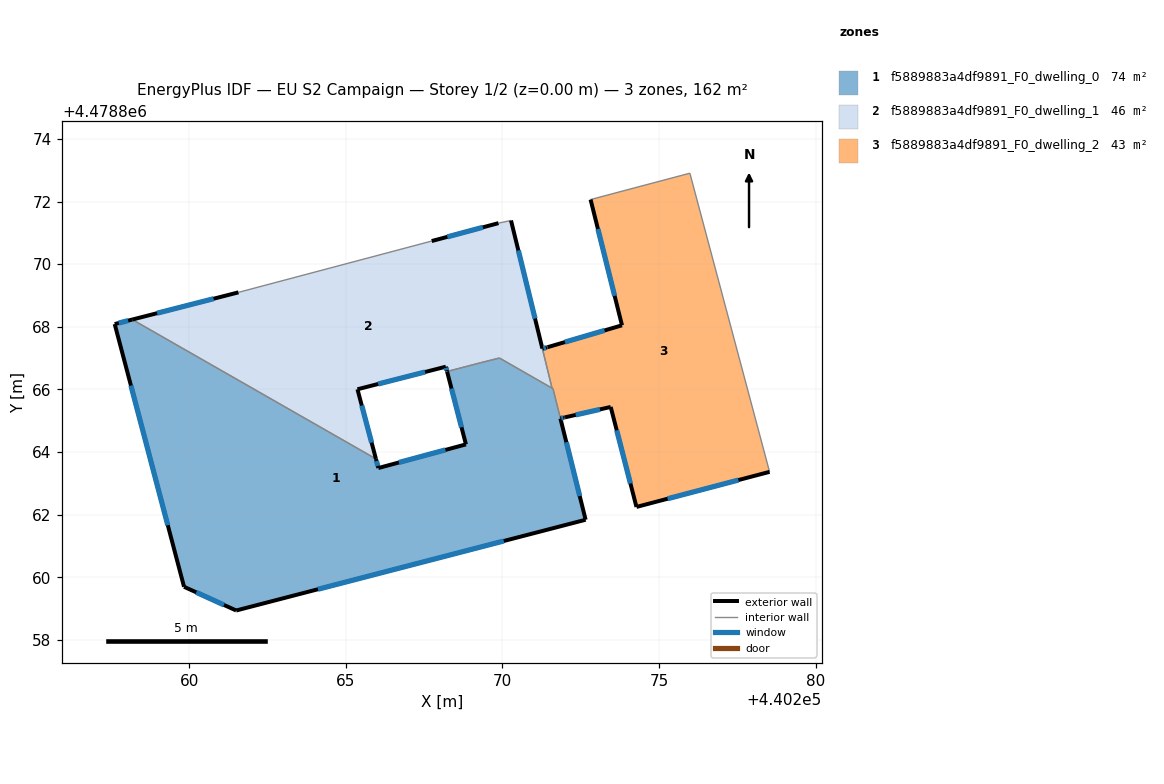
=== STOREY PLAN SPEC (per zone: floor XY polygon, exterior-wall plan segments, windows/doors) ===
zone 1: f5889883a4df9891_F0_dwelling_0  (73.9 m²)
  floor: (440272.66, 4478861.84) (440271.62, 4478866.02) (440269.91, 4478867.00) (440269.30, 4478866.85) (440268.23, 4478866.57) (440268.84, 4478864.25) (440266.04, 4478863.49) (440265.96, 4478863.78) (440258.18, 4478868.23) (440257.62, 4478868.09) (440259.84, 4478859.70) (440261.50, 4478858.94)
  exterior wall: (440268.84, 4478864.25) – (440268.23, 4478866.57)  [2.4 m]
    window: (440268.70, 4478864.79) – (440268.37, 4478866.03)  [2.0 m²]
  exterior wall: (440271.85, 4478865.07) – (440272.66, 4478861.84)  [3.3 m]
    window: (440272.04, 4478864.32) – (440272.47, 4478862.60)  [2.8 m²]
  exterior wall: (440272.66, 4478861.84) – (440261.50, 4478858.94)  [11.5 m]
    window: (440270.04, 4478861.16) – (440264.11, 4478859.62)  [9.8 m²]
  exterior wall: (440261.50, 4478858.94) – (440259.84, 4478859.70)  [1.8 m]
    window: (440261.11, 4478859.12) – (440260.23, 4478859.52)  [1.6 m²]
  exterior wall: (440259.84, 4478859.70) – (440257.62, 4478868.09)  [8.7 m]
    window: (440259.32, 4478861.66) – (440258.14, 4478866.12)  [7.4 m²]
  exterior wall: (440257.62, 4478868.09) – (440258.18, 4478868.23)  [0.6 m]
    window: (440257.75, 4478868.12) – (440258.05, 4478868.20)  [0.5 m²]
  exterior wall: (440265.96, 4478863.78) – (440266.04, 4478863.49)  [0.3 m]
    window: (440265.98, 4478863.71) – (440266.02, 4478863.56)  [0.3 m²]
  exterior wall: (440266.04, 4478863.49) – (440268.84, 4478864.25)  [2.9 m]
    window: (440266.69, 4478863.67) – (440268.18, 4478864.07)  [2.5 m²]
  interior walls: 6
zone 2: f5889883a4df9891_F0_dwelling_1  (45.7 m²)
  floor: (440271.58, 4478866.05) (440271.28, 4478867.31) (440270.28, 4478871.39) (440269.88, 4478871.31) (440267.74, 4478870.74) (440261.57, 4478869.10) (440258.18, 4478868.23) (440265.96, 4478863.78) (440265.37, 4478866.01) (440268.19, 4478866.73) (440268.23, 4478866.57) (440269.30, 4478866.85) (440269.90, 4478867.00)
  exterior wall: (440268.19, 4478866.73) – (440265.37, 4478866.01)  [2.9 m]
    window: (440267.53, 4478866.56) – (440266.03, 4478866.17)  [2.5 m²]
  exterior wall: (440265.37, 4478866.01) – (440265.96, 4478863.78)  [2.3 m]
    window: (440265.51, 4478865.49) – (440265.82, 4478864.30)  [2.0 m²]
  exterior wall: (440258.18, 4478868.23) – (440261.57, 4478869.10)  [3.5 m]
    window: (440258.98, 4478868.44) – (440260.78, 4478868.90)  [3.0 m²]
  exterior wall: (440267.74, 4478870.74) – (440269.88, 4478871.31)  [2.2 m]
    window: (440268.24, 4478870.87) – (440269.38, 4478871.18)  [1.9 m²]
  exterior wall: (440270.28, 4478871.39) – (440271.28, 4478867.31)  [4.2 m]
    window: (440270.51, 4478870.44) – (440271.04, 4478868.26)  [3.6 m²]
  exterior wall: (440268.23, 4478866.58) – (440268.19, 4478866.73)  [0.1 m]
    window: (440268.22, 4478866.62) – (440268.20, 4478866.69)  [0.1 m²]
  interior walls: 7
zone 3: f5889883a4df9891_F0_dwelling_2  (42.6 m²)
  floor: (440278.53, 4478863.37) (440275.98, 4478872.90) (440272.82, 4478872.06) (440273.82, 4478868.05) (440271.43, 4478867.35) (440271.42, 4478867.34) (440271.28, 4478867.30) (440271.58, 4478866.04) (440271.62, 4478866.02) (440271.85, 4478865.08) (440271.97, 4478865.11) (440272.00, 4478865.11) (440273.46, 4478865.44) (440274.28, 4478862.25)
  exterior wall: (440273.82, 4478868.05) – (440272.82, 4478872.06)  [4.1 m]
    window: (440273.58, 4478868.99) – (440273.05, 4478871.12)  [3.5 m²]
  exterior wall: (440278.53, 4478863.37) – (440274.28, 4478862.25)  [4.4 m]
    window: (440277.53, 4478863.11) – (440275.27, 4478862.51)  [3.7 m²]
  exterior wall: (440274.28, 4478862.25) – (440273.46, 4478865.44)  [3.3 m]
    window: (440274.09, 4478863.00) – (440273.65, 4478864.69)  [2.8 m²]
  exterior wall: (440273.46, 4478865.44) – (440272.00, 4478865.11)  [1.5 m]
    window: (440273.12, 4478865.36) – (440272.34, 4478865.19)  [1.3 m²]
  exterior wall: (440272.00, 4478865.11) – (440271.97, 4478865.11)  [0.0 m]
  exterior wall: (440271.97, 4478865.10) – (440271.85, 4478865.08)  [0.1 m]
    window: (440271.94, 4478865.10) – (440271.88, 4478865.08)  [0.1 m²]
  exterior wall: (440271.28, 4478867.30) – (440271.42, 4478867.34)  [0.1 m]
    window: (440271.31, 4478867.31) – (440271.39, 4478867.33)  [0.1 m²]
  exterior wall: (440271.42, 4478867.34) – (440271.43, 4478867.35)  [0.0 m]
  exterior wall: (440271.44, 4478867.35) – (440273.82, 4478868.05)  [2.5 m]
    window: (440272.00, 4478867.51) – (440273.26, 4478867.88)  [2.1 m²]
  interior walls: 5

=== DERIVED (storey summary) ===
Building: EU S2 Campaign
Storey: 1 of 2  (floor level z = 0.00 m)
Storey gross floor area: 162.1 m²
Zones on this storey: 3
  - f5889883a4df9891_F0_dwelling_0: floor 73.9 m²; exterior wall 31.5 m (94.6 m²); 8 window(s) 26.7 m²; WWR 28.3%
  - f5889883a4df9891_F0_dwelling_1: floor 45.7 m²; exterior wall 15.3 m (45.8 m²); 6 window(s) 13.0 m²; WWR 28.3%
  - f5889883a4df9891_F0_dwelling_2: floor 42.6 m²; exterior wall 16.1 m (48.3 m²); 7 window(s) 13.6 m²; WWR 28.2%
Zone adjacency (shared interzone walls):
  - f5889883a4df9891_F0_dwelling_0 ↔ f5889883a4df9891_F0_dwelling_1
  - f5889883a4df9891_F0_dwelling_0 ↔ f5889883a4df9891_F0_dwelling_2
  - f5889883a4df9891_F0_dwelling_1 ↔ f5889883a4df9891_F0_dwelling_2